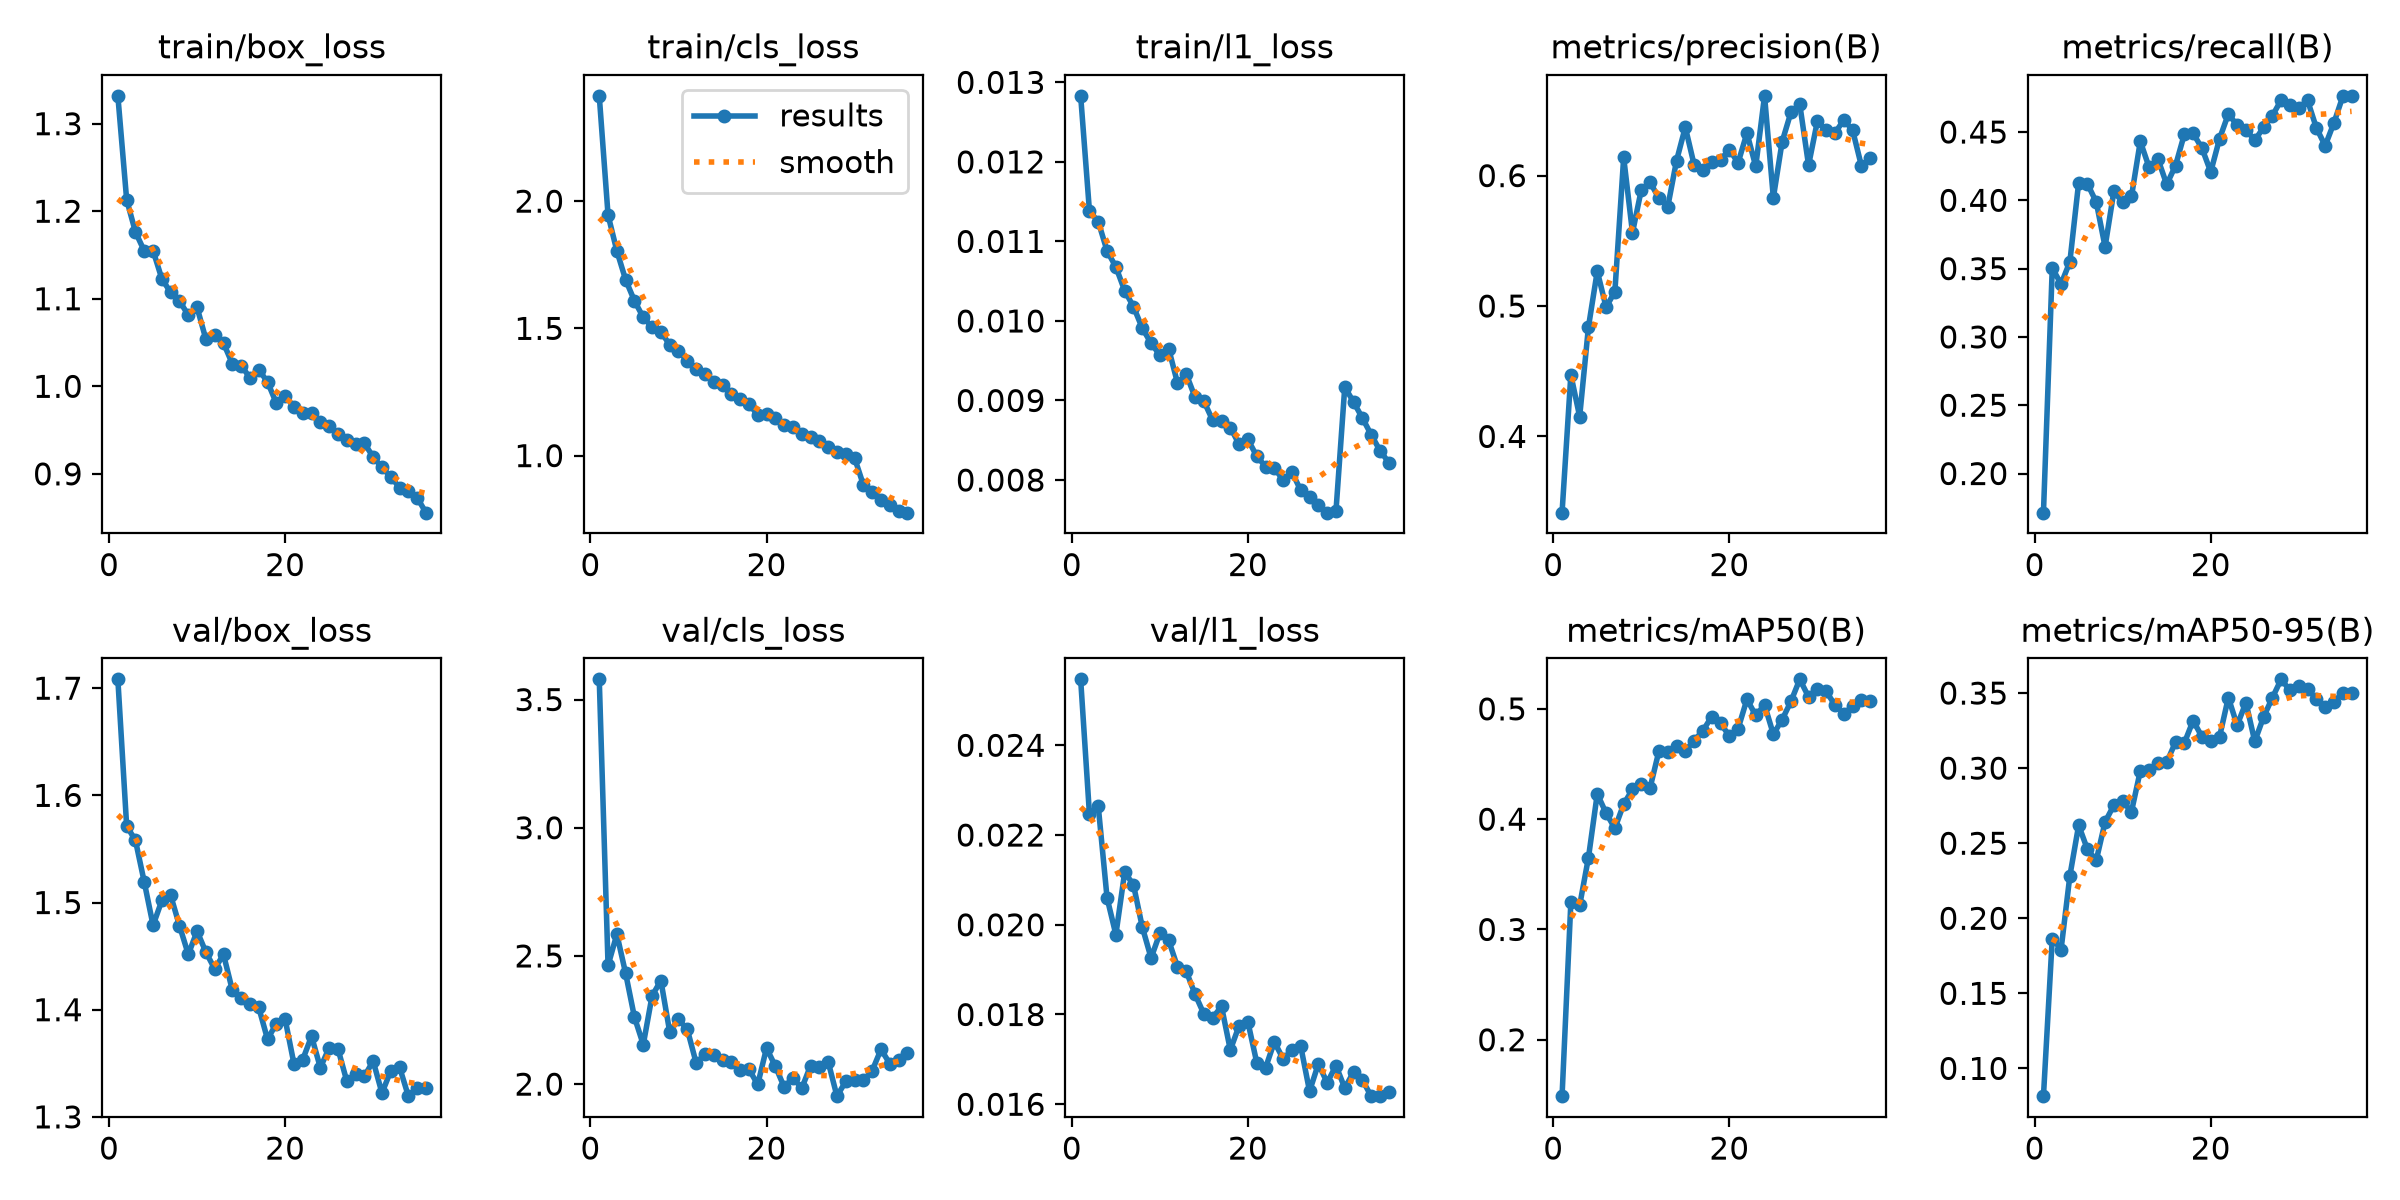

The table this chart was drawn from, first rows:
epoch, time, train/box_loss, train/cls_loss, train/l1_loss, metrics/precision(B), metrics/recall(B), metrics/mAP50(B), metrics/mAP50-95(B), val/box_loss, val/cls_loss, val/l1_loss, lr/pg0, lr/pg1, lr/pg2
1, 104, 1.332, 2.414, 0.01283, 0.3415, 0.1714, 0.1489, 0.08151, 1.708, 3.579, 0.02547, 0.000333, 0.000333, 0.06704
2, 167, 1.213, 1.945, 0.01138, 0.4473, 0.3504, 0.3247, 0.1865, 1.571, 2.463, 0.02246, 0.0006498, 0.0006498, 0.03402
3, 233.4, 1.176, 1.804, 0.01125, 0.4152, 0.3387, 0.3218, 0.1792, 1.558, 2.585, 0.02264, 0.0009501, 0.0009501, 0.0009876
4, 295.4, 1.155, 1.69, 0.01088, 0.484, 0.355, 0.3652, 0.2282, 1.519, 2.432, 0.0206, 0.0009258, 0.0009258, 0.0009258
5, 356.9, 1.155, 1.608, 0.01068, 0.5267, 0.413, 0.4229, 0.262, 1.479, 2.261, 0.01978, 0.000901, 0.000901, 0.000901
6, 419.3, 1.123, 1.543, 0.01038, 0.4991, 0.412, 0.4055, 0.2458, 1.502, 2.154, 0.02117, 0.0008762, 0.0008762, 0.0008762
7, 481, 1.107, 1.505, 0.01018, 0.511, 0.3987, 0.3917, 0.2387, 1.507, 2.344, 0.02089, 0.0008515, 0.0008515, 0.0008515
8, 543.2, 1.098, 1.486, 0.00991, 0.6139, 0.366, 0.4137, 0.2641, 1.478, 2.404, 0.01995, 0.0008268, 0.0008268, 0.0008268
9, 605.1, 1.081, 1.436, 0.00972, 0.5562, 0.4066, 0.427, 0.2753, 1.452, 2.204, 0.01926, 0.000802, 0.000802, 0.000802
10, 670.8, 1.09, 1.412, 0.00957, 0.5891, 0.3984, 0.4316, 0.2778, 1.473, 2.252, 0.01981, 0.0007772, 0.0007772, 0.0007772
11, 734.5, 1.054, 1.372, 0.00965, 0.5948, 0.4029, 0.4284, 0.2711, 1.454, 2.214, 0.01965, 0.0007525, 0.0007525, 0.0007525
12, 799.1, 1.059, 1.339, 0.00922, 0.5828, 0.4432, 0.4617, 0.2982, 1.438, 2.084, 0.01906, 0.0007277, 0.0007277, 0.0007277
13, 863.3, 1.049, 1.32, 0.00933, 0.5758, 0.4241, 0.4609, 0.2989, 1.452, 2.116, 0.01896, 0.000703, 0.000703, 0.000703
14, 928.6, 1.026, 1.289, 0.00904, 0.6113, 0.4303, 0.4667, 0.3032, 1.418, 2.113, 0.01845, 0.0006783, 0.0006783, 0.0006783
15, 992, 1.024, 1.276, 0.00899, 0.6372, 0.4117, 0.4621, 0.3039, 1.411, 2.092, 0.01801, 0.0006535, 0.0006535, 0.0006535
16, 1054, 1.01, 1.243, 0.00875, 0.6083, 0.4254, 0.4712, 0.3174, 1.405, 2.085, 0.01793, 0.0006287, 0.0006287, 0.0006287
17, 1118, 1.019, 1.223, 0.00874, 0.6044, 0.4483, 0.4802, 0.3167, 1.402, 2.057, 0.01818, 0.000604, 0.000604, 0.000604
18, 1182, 1.005, 1.203, 0.00866, 0.6104, 0.449, 0.493, 0.3316, 1.372, 2.058, 0.01721, 0.0005793, 0.0005793, 0.0005793
19, 1248, 0.9808, 1.16, 0.00845, 0.6121, 0.4382, 0.4868, 0.3209, 1.387, 1.999, 0.01775, 0.0005545, 0.0005545, 0.0005545
20, 1318, 0.9886, 1.164, 0.00851, 0.6199, 0.4208, 0.4756, 0.3183, 1.391, 2.141, 0.01783, 0.0005297, 0.0005297, 0.0005297
21, 1382, 0.9769, 1.147, 0.0083, 0.6099, 0.4451, 0.4821, 0.3209, 1.35, 2.07, 0.01693, 0.000505, 0.000505, 0.000505
22, 1452, 0.969, 1.122, 0.00817, 0.6326, 0.4632, 0.5087, 0.347, 1.353, 1.989, 0.01681, 0.0004802, 0.0004802, 0.0004802
23, 1516, 0.9696, 1.114, 0.00815, 0.6071, 0.455, 0.4941, 0.3285, 1.375, 2.025, 0.01739, 0.0004555, 0.0004555, 0.0004555
24, 1578, 0.9596, 1.084, 0.008, 0.6612, 0.4517, 0.5036, 0.3437, 1.346, 1.984, 0.01701, 0.0004307, 0.0004307, 0.0004307
25, 1643, 0.9544, 1.074, 0.0081, 0.583, 0.4439, 0.4771, 0.3178, 1.364, 2.072, 0.01721, 0.000406, 0.000406, 0.000406
26, 1704, 0.9451, 1.058, 0.00787, 0.626, 0.4534, 0.4902, 0.334, 1.363, 2.067, 0.01729, 0.0003813, 0.0003813, 0.0003813
27, 1766, 0.9383, 1.033, 0.00779, 0.6486, 0.4619, 0.5068, 0.3469, 1.333, 2.087, 0.01629, 0.0003565, 0.0003565, 0.0003565
28, 1828, 0.9342, 1.013, 0.00769, 0.6547, 0.4734, 0.5268, 0.3592, 1.34, 1.953, 0.0169, 0.0003318, 0.0003318, 0.0003318
29, 1889, 0.9351, 1.008, 0.00759, 0.608, 0.4697, 0.5109, 0.3517, 1.338, 2.011, 0.01648, 0.000307, 0.000307, 0.000307
30, 1953, 0.9192, 0.9908, 0.00761, 0.6417, 0.4677, 0.5183, 0.3546, 1.352, 2.017, 0.01686, 0.0002823, 0.0002823, 0.0002823
31, 2029, 0.9073, 0.885, 0.00917, 0.6349, 0.4732, 0.5158, 0.3529, 1.322, 2.014, 0.01636, 0.0002575, 0.0002575, 0.0002575
32, 2091, 0.8965, 0.8574, 0.00898, 0.6327, 0.453, 0.5035, 0.3459, 1.343, 2.052, 0.01672, 0.0002327, 0.0002327, 0.0002327
33, 2154, 0.8843, 0.827, 0.00878, 0.6426, 0.44, 0.4957, 0.3407, 1.346, 2.135, 0.01654, 0.000208, 0.000208, 0.000208
34, 2220, 0.8801, 0.8052, 0.00857, 0.635, 0.4568, 0.5023, 0.3441, 1.319, 2.08, 0.01618, 0.0001833, 0.0001833, 0.0001833
35, 2284, 0.8727, 0.7835, 0.00837, 0.6075, 0.476, 0.5077, 0.3503, 1.327, 2.095, 0.01619, 0.0001585, 0.0001585, 0.0001585
36, 2348, 0.8557, 0.7759, 0.00822, 0.6133, 0.4765, 0.5068, 0.3498, 1.327, 2.123, 0.01627, 0.0001337, 0.0001337, 0.0001337
